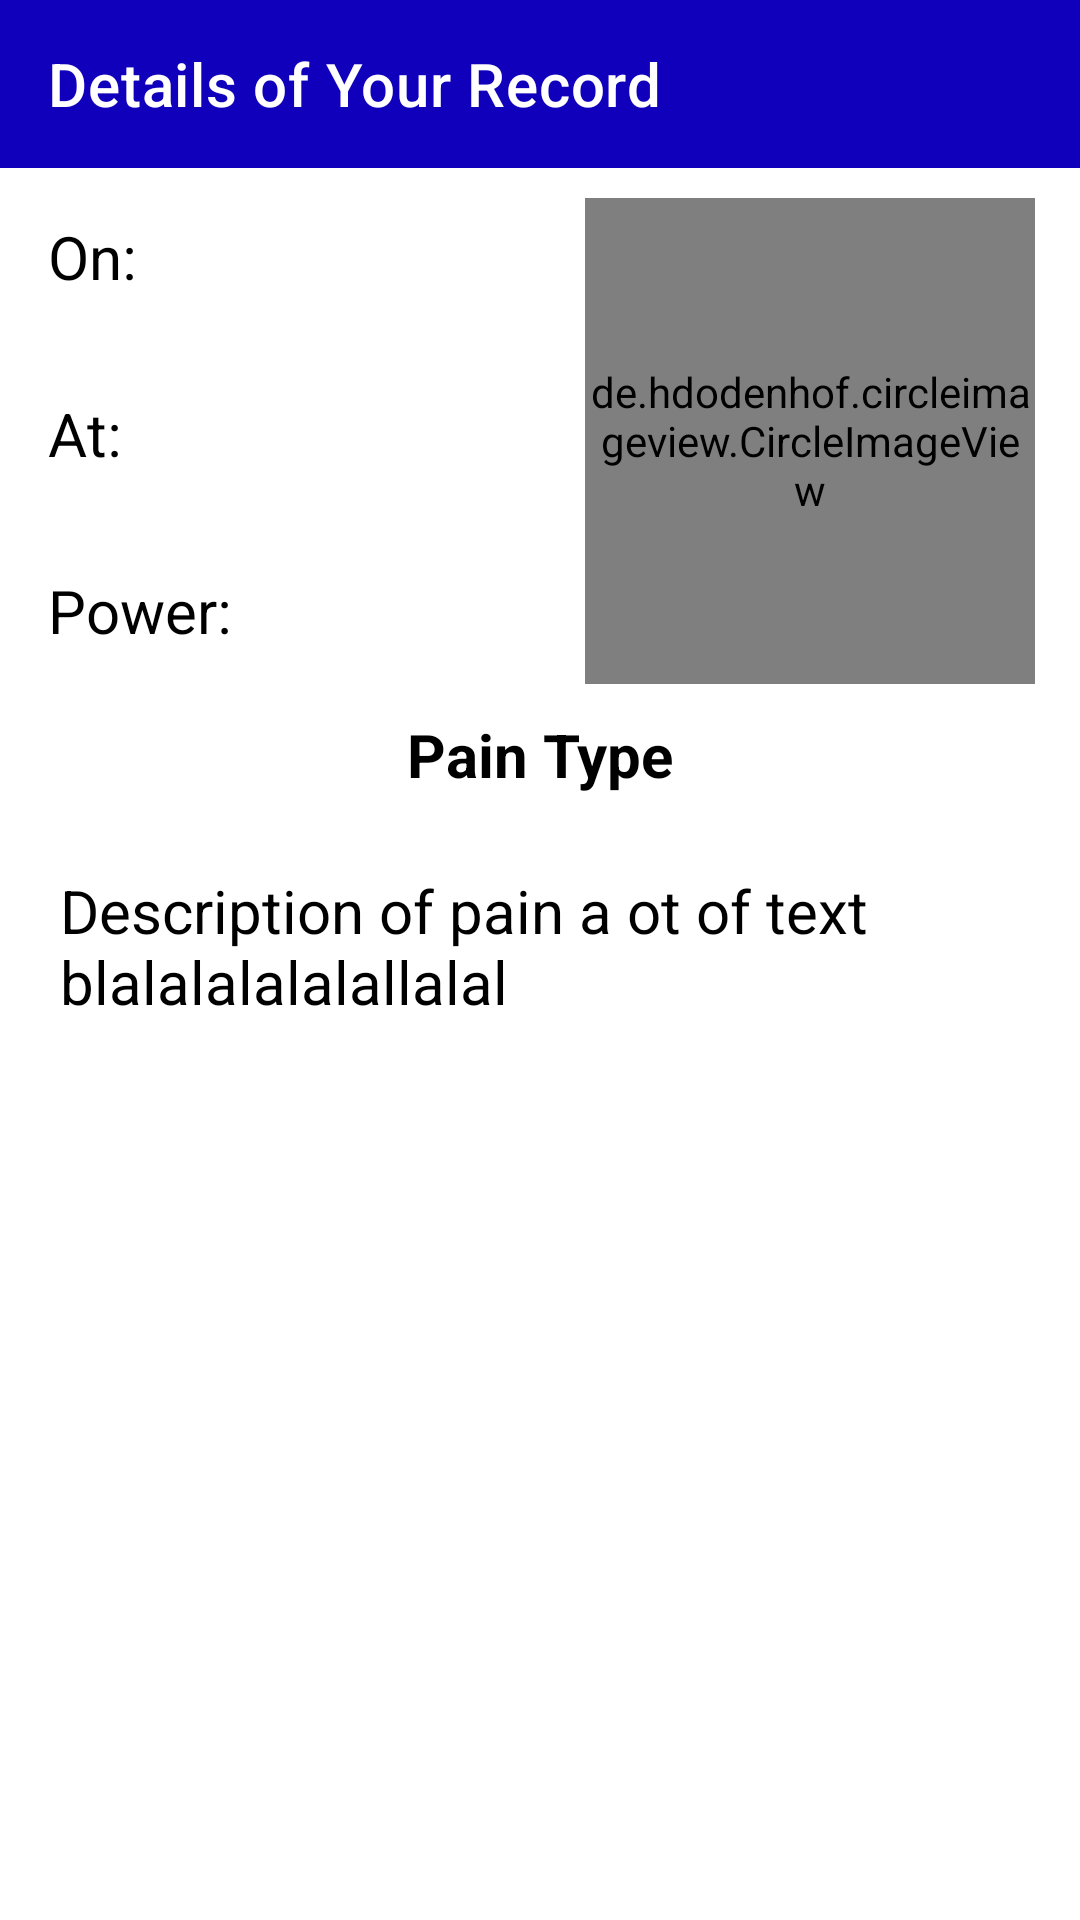

Write the Android layout XML for this screen, with the resource values it uses.
<!-- AndroidManifest.xml: application theme Theme.PainJournal -->
<!-- res/layout/detail_main.xml -->
<?xml version="1.0" encoding="utf-8"?>
<layout xmlns:android="http://schemas.android.com/apk/res/android"
    xmlns:tools="http://schemas.android.com/tools"
    xmlns:app="http://schemas.android.com/apk/res-auto">










    <RelativeLayout
        android:layout_width="match_parent"
        android:layout_height="match_parent"
        tools:context=".DetailActivity">


        <RelativeLayout

            android:layout_width="match_parent"
            android:layout_height="match_parent">

            <androidx.appcompat.widget.Toolbar
                android:id="@+id/toolbar"
                android:layout_width="match_parent"
                style="@style/ThemeDetail"
                android:layout_height="wrap_content"
                app:title="Details of Your Record"
                android:background="@color/navy_light_theme"
                app:navigationIcon="@drawable/ic_back"
                android:theme="@style/ThemeOverlay.AppCompat.Dark.ActionBar"/>


            

            <RelativeLayout
                android:id="@+id/painPower_holder"
                android:layout_width="match_parent"
                android:layout_height="wrap_content"
                android:layout_below="@id/detail_holder">

                <TextView
                    android:id="@+id/painTypeLabel"
                    android:layout_width="match_parent"
                    android:layout_height="wrap_content"
                    android:gravity="center"
                    android:textColor="@color/design_default_color_on_secondary"
                    android:text="Pain Type"
                    android:padding="5sp"
                    android:textSize="20sp"
                    android:textStyle="bold"/>

            </RelativeLayout>

            <RelativeLayout
                android:id="@+id/description_holder"
                android:layout_width="match_parent"
                android:layout_height="wrap_content"
                android:layout_below="@id/painPower_holder">

                <TextView
                    android:id="@+id/notes_detail"
                    android:layout_width="match_parent"
                    android:layout_height="wrap_content"
                    android:gravity="left"
                    android:padding="20dp"
                    android:textColor="@color/design_default_color_on_secondary"
                    android:text="Description of pain a ot of text blalalalalalallalal"
                    android:textSize="20sp"/>

            </RelativeLayout>


            <RelativeLayout
                android:id="@+id/date_holder"
                android:layout_width="match_parent"
                android:layout_height="wrap_content"
                android:layout_below="@id/toolbar"

                >

                <TextView
                    android:layout_width="wrap_content"
                    android:layout_height="wrap_content"
                    android:padding="16sp"
                    android:text="On:"
                    android:textColor="@color/design_default_color_on_secondary"
                    android:textSize="20sp" />

                <TextView

                    android:id="@+id/painDate"
                    android:textColor="@color/design_default_color_on_secondary"
                    android:layout_width="wrap_content"
                    android:layout_height="wrap_content"
                    android:layout_alignParentEnd="true"
                    android:layout_marginEnd="175dp"
                    android:padding="16sp"
                    android:textSize="20sp" />

            </RelativeLayout>

            <RelativeLayout
                android:id="@+id/time_holder"
                android:layout_width="match_parent"
                android:layout_height="wrap_content"
                android:layout_below="@id/date_holder">


                <TextView

                    android:layout_width="wrap_content"
                    android:layout_height="wrap_content"
                    android:padding="16sp"
                    android:textColor="@color/design_default_color_on_secondary"
                    android:text="At:"
                    android:textSize="20sp" />

                <TextView

                    android:id="@+id/painTime"
                    android:layout_width="wrap_content"
                    android:layout_height="wrap_content"
                    android:layout_alignParentEnd="true"
                    android:layout_marginEnd="175dp"
                    android:textColor="@color/design_default_color_on_secondary"
                    android:padding="16sp"
                    android:textSize="20sp" />


            </RelativeLayout>


            <RelativeLayout
                android:id="@+id/detail_holder"
                android:layout_width="match_parent"
                android:layout_height="wrap_content"
                android:layout_below="@id/time_holder">


                <TextView

                    android:layout_width="wrap_content"
                    android:layout_height="wrap_content"
                    android:padding="16sp"
                    android:text="Power:"
                    android:textColor="@color/design_default_color_on_secondary"
                    android:textSize="20sp" />

                <TextView

                    android:id="@+id/painPower"
                    android:layout_width="wrap_content"
                    android:layout_height="wrap_content"
                    android:layout_alignParentEnd="true"
                    android:layout_marginEnd="175dp"
                    android:padding="16sp"
                    android:textColor="@color/design_default_color_on_secondary"
                    android:textSize="20sp" />

            </RelativeLayout>


            <de.hdodenhof.circleimageview.CircleImageView
                android:id="@+id/painTypeImageView_detail"
                android:layout_below="@id/toolbar"
                android:layout_width="150dp"
                android:layout_height="150dp"
                android:layout_alignBottom="@id/detail_holder"
                android:layout_alignParentEnd="true"
                android:layout_marginTop="10dp"
                android:layout_marginEnd="15dp"
                android:layout_marginRight="16dp"
                android:layout_marginBottom="5dp" />


        </RelativeLayout>


    </RelativeLayout>


</layout>
<!-- resources referenced by this layout -->
<resources>
  <color name="navy_light_theme">#1100bb</color>
  <style name="ThemeDetail" parent="Theme.MaterialComponents.DayNight.NoActionBar">
          
          <item name="colorPrimary">@color/purple_500</item>
          <item name="colorPrimaryVariant">@color/navy_light_theme</item>
          <item name="colorOnPrimary">@color/white</item>
          <item name="android:statusBarColor" tools:targetApi="l">?attr/colorPrimaryVariant</item>
  
      </style>
  <style name="Theme.PainJournal" parent="Theme.MaterialComponents.DayNight.NoActionBar">
          
          <item name="colorPrimary">@color/purple_500</item>
          <item name="colorPrimaryVariant">@color/navy_light_theme</item>
          <item name="colorOnPrimary">@color/white</item>
          
          <item name="colorSecondary">@color/teal_200</item>
          <item name="colorSecondaryVariant">@color/teal_700</item>
          <item name="colorOnSecondary">@color/black</item>
          
          <item name="android:statusBarColor" tools:targetApi="l">?attr/colorPrimaryVariant</item>
          
      </style>
  <color name="purple_500">#FF6200EE</color>
  <color name="white">#FFFFFFFF</color>
  <color name="teal_200">#FF03DAC5</color>
  <color name="teal_700">#FF018786</color>
  <color name="black">#FF000000</color>
</resources>
